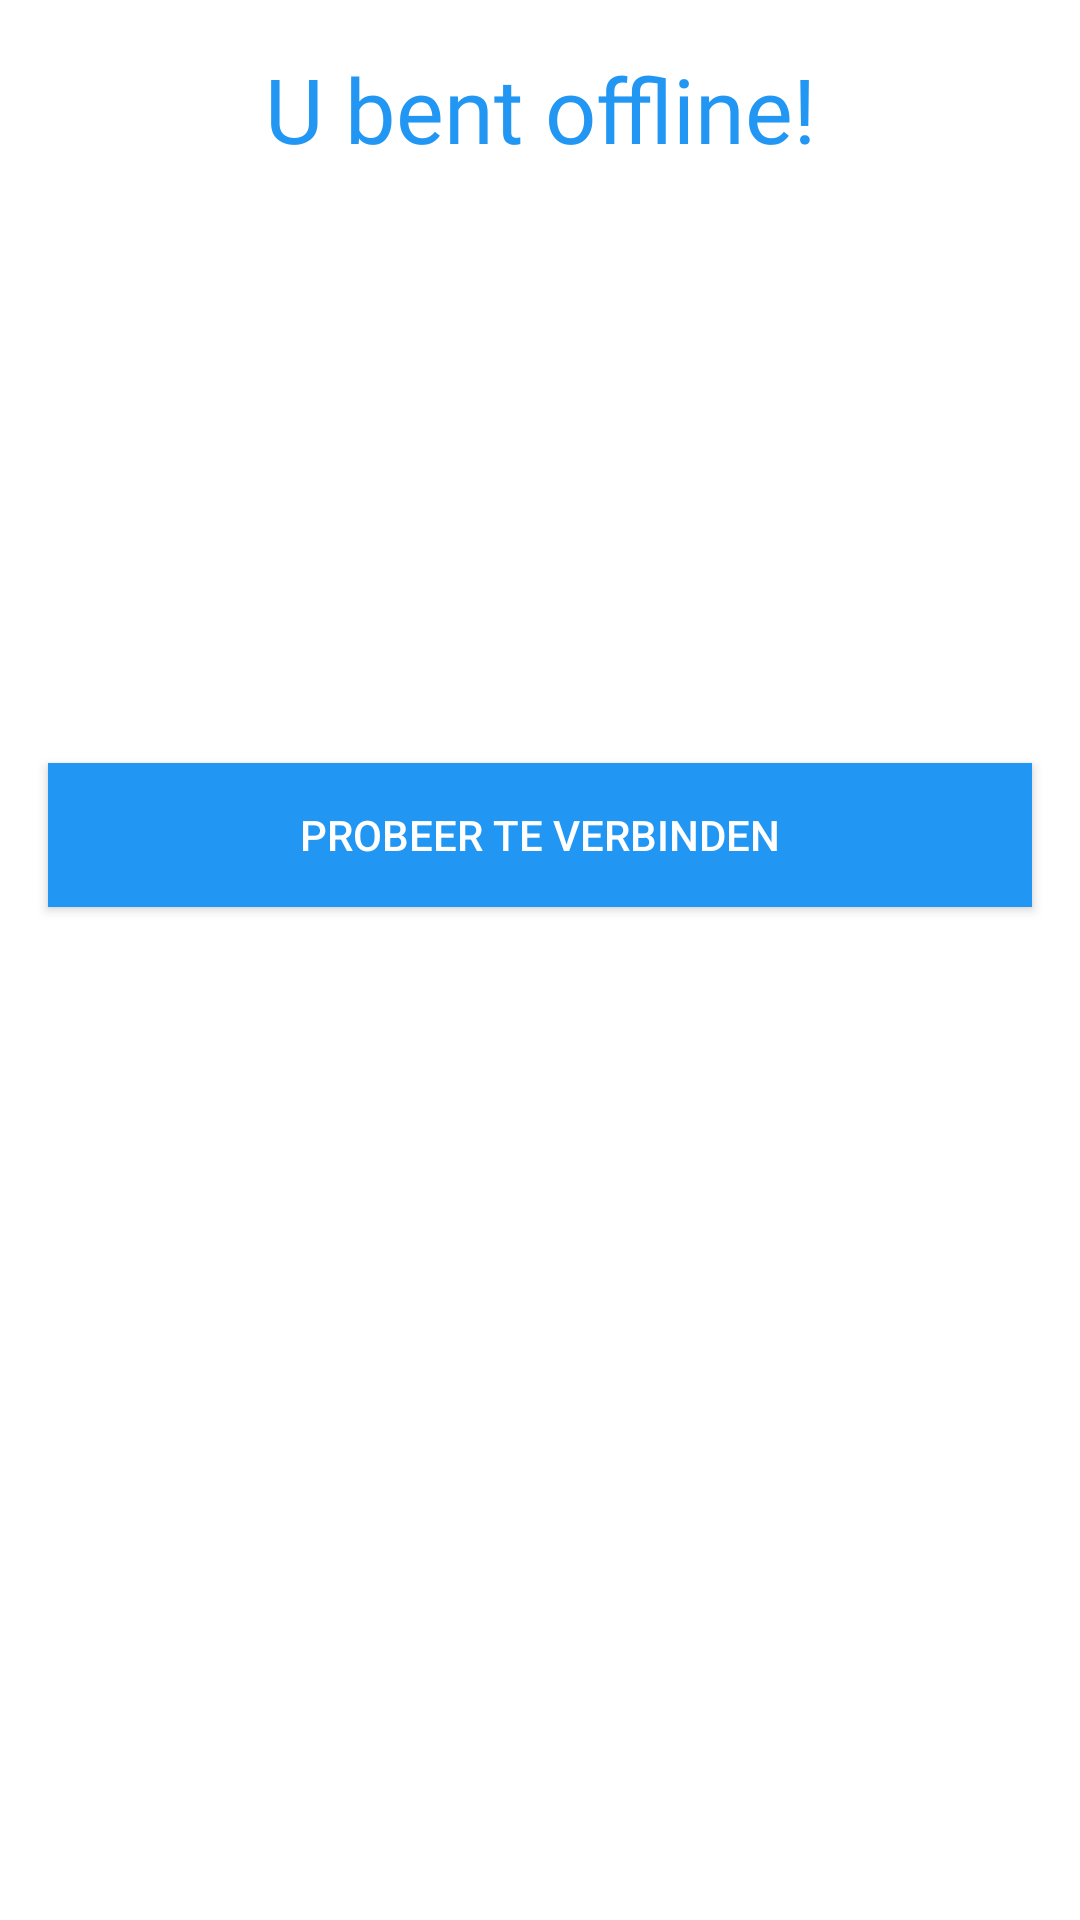

Layout XML and referenced resources for this Android screen:
<!-- AndroidManifest.xml: application theme AppTheme -->
<!-- res/layout/fragment_offline.xml -->
<?xml version="1.0" encoding="utf-8"?>
<layout xmlns:android="http://schemas.android.com/apk/res/android"
    xmlns:app="http://schemas.android.com/apk/res-auto"
    xmlns:tools="http://schemas.android.com/tools"
    tools:context=".ui.chat.ChatFragment">

    <LinearLayout android:orientation="vertical"
        android:layout_width="match_parent"
        android:layout_height="match_parent"
        android:background="@color/white"
        android:id="@+id/offlineLayout">

        <TextView
            android:id="@+id/title_offline"
            android:layout_width="match_parent"
            android:layout_height="wrap_content"
            android:layout_marginStart="16dp"
            android:layout_marginTop="16dp"
            android:layout_marginEnd="16dp"
            android:fontFamily="@font/comfortaa_bold"
            android:gravity="center_horizontal"
            android:text="@string/offline_message"
            android:textColor="@color/colorPrimary"
            android:textSize="30sp" />

        <ImageView
            android:id="@+id/noSignal"
            android:layout_width="match_parent"
            android:layout_height="150dp"
            android:layout_marginStart="16dp"
            android:layout_marginTop="16dp"
            android:layout_marginEnd="16dp"
            app:srcCompat="@drawable/ic_signal_wifi_off_24dp"
            android:contentDescription="@string/offline_message" />

        <Button
            android:id="@+id/button_offline"
            android:layout_width="match_parent"
            android:layout_height="wrap_content"
            android:layout_marginStart="16dp"
            android:layout_marginTop="32dp"
            android:layout_marginEnd="16dp"
            android:background="@color/colorPrimary"
            android:text="@string/offline_button"
            android:textColor="@color/white" />
    </LinearLayout>
</layout>
<!-- resources referenced by this layout -->
<resources>
  <color name="colorPrimary">#2196F3</color>
  <color name="white">#ffffff</color>
  <string name="offline_button">Probeer te verbinden</string>
  <string name="offline_message">U bent offline!</string>
  <style name="AppTheme" parent="Theme.AppCompat.Light.DarkActionBar">
          
          <item name="colorPrimary">@color/colorPrimary</item>
          <item name="colorPrimaryDark">@color/colorPrimaryDark</item>
          <item name="colorAccent">@color/colorAccent</item>
      </style>
  <color name="colorPrimaryDark">#0069c0</color>
  <color name="colorAccent">#6200ea</color>
</resources>
